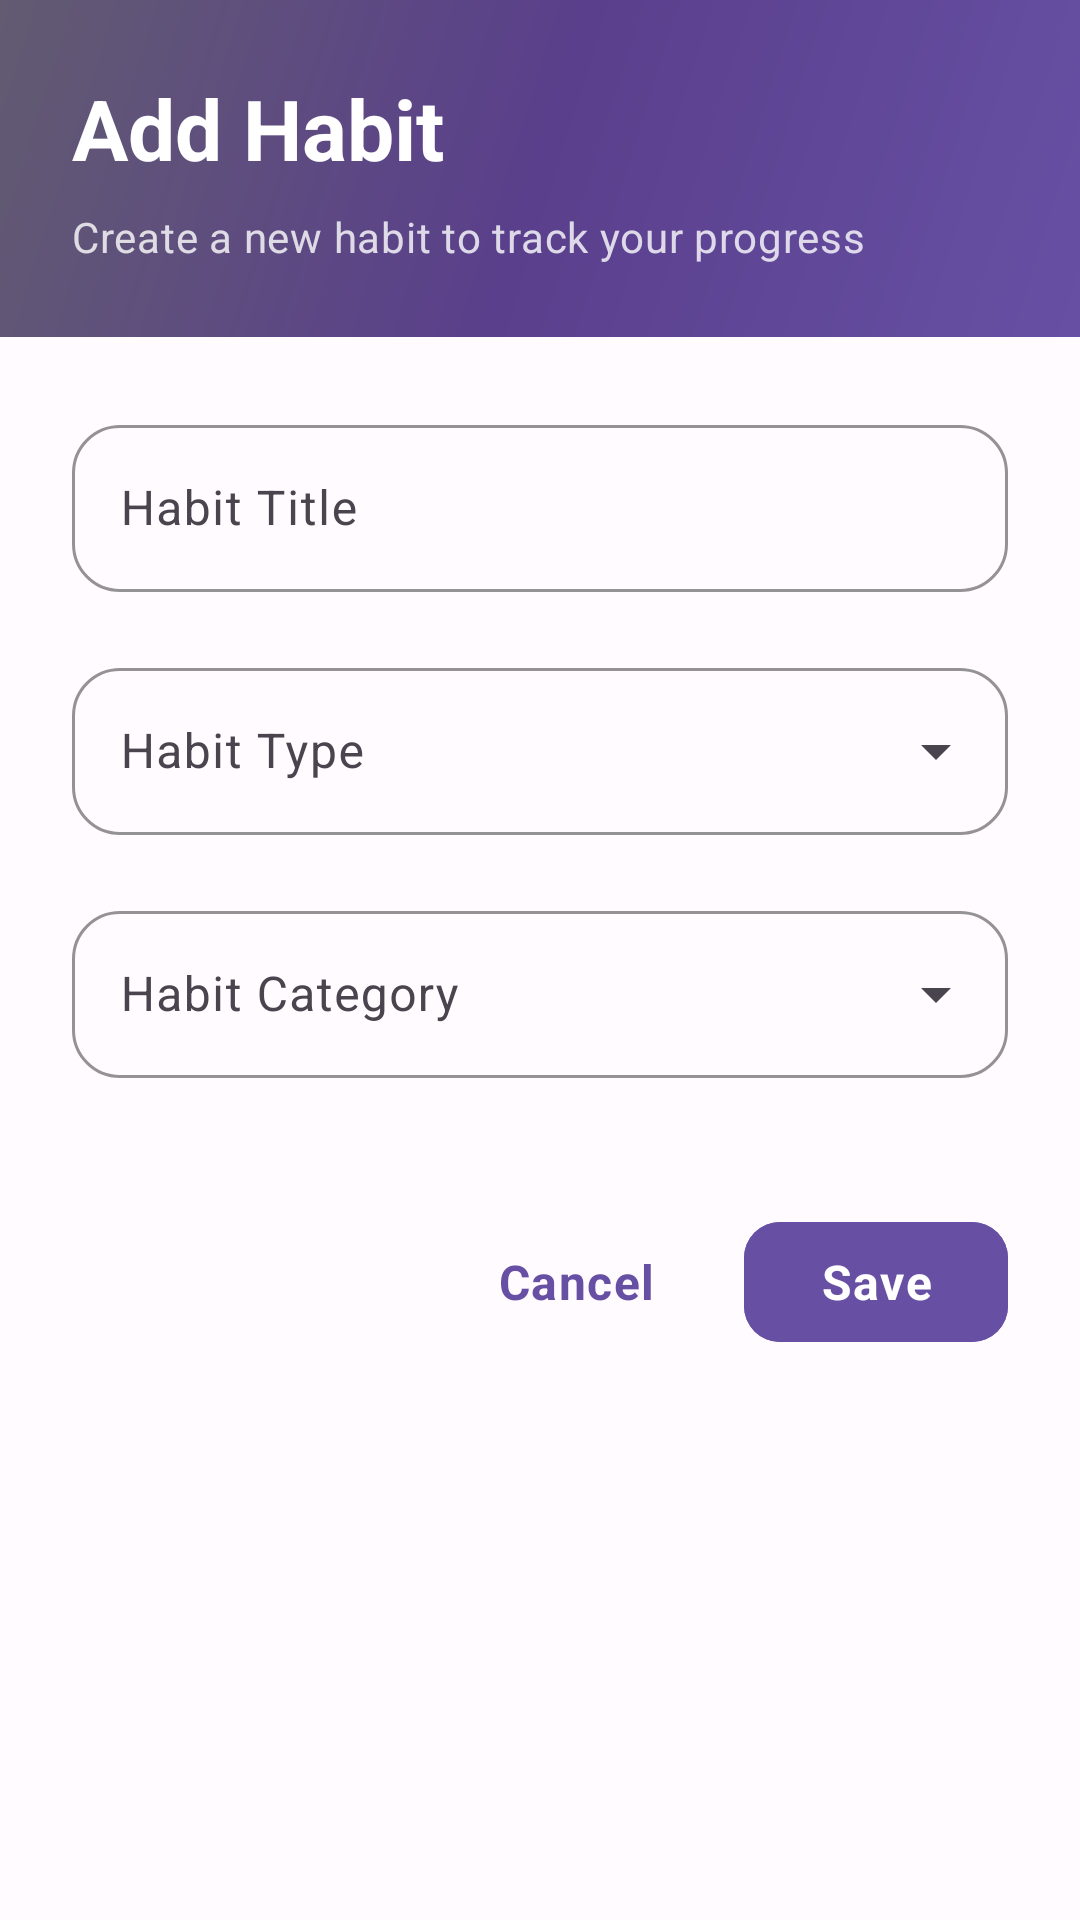

Layout XML and referenced resources for this Android screen:
<!-- AndroidManifest.xml: application theme Theme.WellnessBuddy -->
<!-- res/layout/dialog_edit_habit.xml -->
<?xml version="1.0" encoding="utf-8"?>
<LinearLayout xmlns:android="http://schemas.android.com/apk/res/android"
    xmlns:app="http://schemas.android.com/apk/res-auto"
    xmlns:tools="http://schemas.android.com/tools"
    android:layout_width="match_parent"
    android:layout_height="wrap_content"
    android:orientation="vertical"
    android:background="@color/surface">

    
    <LinearLayout
        android:layout_width="match_parent"
        android:layout_height="wrap_content"
        android:orientation="vertical"
        android:background="@drawable/header_gradient_background"
        android:padding="24dp"
        android:paddingTop="28dp">

        <TextView
            android:layout_width="wrap_content"
            android:layout_height="wrap_content"
            android:text="Add Habit"
            android:textAppearance="@style/TextAppearance.Material3.HeadlineMedium"
            android:textColor="@color/on_primary"
            android:textStyle="bold"
            android:layout_marginBottom="8dp" />

        <TextView
            android:layout_width="wrap_content"
            android:layout_height="wrap_content"
            android:text="Create a new habit to track your progress"
            android:textAppearance="@style/TextAppearance.Material3.BodyMedium"
            android:textColor="@color/on_primary"
            android:alpha="0.8" />

    </LinearLayout>

    
    <LinearLayout
        android:layout_width="match_parent"
        android:layout_height="wrap_content"
        android:orientation="vertical"
        android:padding="24dp">

        
        <com.google.android.material.textfield.TextInputLayout
            android:id="@+id/habit_title_input_layout"
            android:layout_width="match_parent"
            android:layout_height="wrap_content"
            android:layout_marginBottom="20dp"
            android:hint="@string/habit_title"
            app:startIconDrawable="@drawable/ic_edit"
            app:startIconTint="@color/primary"
            app:boxStrokeColor="@color/primary"
            app:hintTextColor="@color/primary"
            app:boxCornerRadiusTopStart="16dp"
            app:boxCornerRadiusTopEnd="16dp"
            app:boxCornerRadiusBottomStart="16dp"
            app:boxCornerRadiusBottomEnd="16dp"
            style="@style/Widget.Material3.TextInputLayout.OutlinedBox">

            <com.google.android.material.textfield.TextInputEditText
                android:id="@+id/habit_title_input"
                android:layout_width="match_parent"
                android:layout_height="wrap_content"
                android:inputType="textCapSentences"
                android:maxLines="1"
                android:textAppearance="@style/TextAppearance.Material3.BodyLarge" />

        </com.google.android.material.textfield.TextInputLayout>

        
        <com.google.android.material.textfield.TextInputLayout
            android:id="@+id/habit_type_input_layout"
            android:layout_width="match_parent"
            android:layout_height="wrap_content"
            android:layout_marginBottom="20dp"
            android:hint="@string/habit_type"
            app:startIconDrawable="@drawable/ic_settings"
            app:startIconTint="@color/primary"
            app:boxStrokeColor="@color/primary"
            app:hintTextColor="@color/primary"
            app:boxCornerRadiusTopStart="16dp"
            app:boxCornerRadiusTopEnd="16dp"
            app:boxCornerRadiusBottomStart="16dp"
            app:boxCornerRadiusBottomEnd="16dp"
            style="@style/Widget.Material3.TextInputLayout.OutlinedBox.ExposedDropdownMenu">

            <AutoCompleteTextView
                android:id="@+id/habit_type_spinner"
                android:layout_width="match_parent"
                android:layout_height="wrap_content"
                android:inputType="none"
                android:textAppearance="@style/TextAppearance.Material3.BodyLarge" />

        </com.google.android.material.textfield.TextInputLayout>

        
        <com.google.android.material.textfield.TextInputLayout
            android:id="@+id/category_input_layout"
            android:layout_width="match_parent"
            android:layout_height="wrap_content"
            android:layout_marginBottom="20dp"
            android:hint="@string/habit_category"
            app:startIconDrawable="@drawable/ic_other"
            app:startIconTint="@color/primary"
            app:boxStrokeColor="@color/primary"
            app:hintTextColor="@color/primary"
            app:boxCornerRadiusTopStart="16dp"
            app:boxCornerRadiusTopEnd="16dp"
            app:boxCornerRadiusBottomStart="16dp"
            app:boxCornerRadiusBottomEnd="16dp"
            style="@style/Widget.Material3.TextInputLayout.OutlinedBox.ExposedDropdownMenu">

            <AutoCompleteTextView
                android:id="@+id/category_spinner"
                android:layout_width="match_parent"
                android:layout_height="wrap_content"
                android:inputType="none"
                android:textAppearance="@style/TextAppearance.Material3.BodyLarge" />

        </com.google.android.material.textfield.TextInputLayout>

        
        <com.google.android.material.textfield.TextInputLayout
            android:id="@+id/target_input_layout"
            android:layout_width="match_parent"
            android:layout_height="wrap_content"
            android:layout_marginBottom="20dp"
            android:hint="@string/daily_target"
            android:visibility="gone"
            app:startIconDrawable="@drawable/ic_add"
            app:startIconTint="@color/primary"
            app:boxStrokeColor="@color/primary"
            app:hintTextColor="@color/primary"
            app:boxCornerRadiusTopStart="16dp"
            app:boxCornerRadiusTopEnd="16dp"
            app:boxCornerRadiusBottomStart="16dp"
            app:boxCornerRadiusBottomEnd="16dp"
            style="@style/Widget.Material3.TextInputLayout.OutlinedBox">

            <com.google.android.material.textfield.TextInputEditText
                android:id="@+id/target_input"
                android:layout_width="match_parent"
                android:layout_height="wrap_content"
                android:inputType="number"
                android:maxLines="1"
                android:textAppearance="@style/TextAppearance.Material3.BodyLarge" />

        </com.google.android.material.textfield.TextInputLayout>

        
        <com.google.android.material.card.MaterialCardView
            android:id="@+id/category_preview"
            android:layout_width="match_parent"
            android:layout_height="wrap_content"
            android:layout_marginTop="8dp"
            android:visibility="gone"
            app:cardCornerRadius="16dp"
            app:cardElevation="4dp"
            app:cardBackgroundColor="@color/primary_container"
            app:strokeWidth="0dp">

            <LinearLayout
                android:layout_width="match_parent"
                android:layout_height="wrap_content"
                android:orientation="horizontal"
                android:gravity="center_vertical"
                android:padding="16dp">

                <ImageView
                    android:id="@+id/category_preview_icon"
                    android:layout_width="24dp"
                    android:layout_height="24dp"
                    android:layout_marginEnd="12dp"
                    android:src="@drawable/ic_other"
                    android:tint="@color/on_primary_container" />

                <TextView
                    android:id="@+id/category_preview_text"
                    android:layout_width="wrap_content"
                    android:layout_height="wrap_content"
                    android:textAppearance="@style/TextAppearance.Material3.BodyMedium"
                    android:textColor="@color/on_primary_container"
                    android:textStyle="bold"
                    tools:text="Health &amp; Wellness" />

            </LinearLayout>

        </com.google.android.material.card.MaterialCardView>

        
        <LinearLayout
            android:layout_width="match_parent"
            android:layout_height="wrap_content"
            android:orientation="horizontal"
            android:gravity="end"
            android:layout_marginTop="24dp">

            <com.google.android.material.button.MaterialButton
                android:id="@+id/cancel_button"
                style="@style/Widget.Material3.Button.TextButton"
                android:layout_width="wrap_content"
                android:layout_height="wrap_content"
                android:layout_marginEnd="12dp"
                android:text="Cancel"
                android:textColor="@color/primary"
                android:textAppearance="@style/TextAppearance.Material3.BodyLarge"
                android:textStyle="bold" />

            <com.google.android.material.button.MaterialButton
                android:id="@+id/save_button"
                style="@style/Widget.Material3.Button"
                android:layout_width="wrap_content"
                android:layout_height="wrap_content"
                android:text="Save"
                android:backgroundTint="@color/primary"
                android:textColor="@color/on_primary"
                android:textAppearance="@style/TextAppearance.Material3.BodyLarge"
                android:textStyle="bold"
                app:cornerRadius="12dp" />

        </LinearLayout>

    </LinearLayout>

</LinearLayout>
<!-- resources referenced by this layout -->
<resources>
  <color name="on_primary">#FFFFFF</color>
  <color name="on_primary_container">#21005D</color>
  <color name="primary">#6750A4</color>
  <color name="primary_container">#EADDFF</color>
  <color name="surface">#FFFBFE</color>
  <!-- drawable header_gradient_background (drawable) -->
  <?xml version="1.0" encoding="utf-8"?>
  <shape xmlns:android="http://schemas.android.com/apk/res/android">
      <gradient
          android:angle="135"
          android:startColor="@color/primary"
          android:centerColor="@color/primary_variant"
          android:endColor="@color/secondary"
          android:type="linear" />
      <corners android:radius="0dp" />
  </shape>
  <string name="daily_target">Daily Target</string>
  <string name="habit_category">Habit Category</string>
  <string name="habit_title">Habit Title</string>
  <string name="habit_type">Habit Type</string>
  <style name="Theme.WellnessBuddy" parent="Base.Theme.WellnessBuddy" />
  <color name="primary_variant">#5A3F8C</color>
  <color name="secondary">#625B71</color>
  <style name="Base.Theme.WellnessBuddy" parent="Theme.Material3.DayNight.NoActionBar">
          
          <item name="colorPrimary">@color/primary</item>
          <item name="colorOnPrimary">@color/on_primary</item>
          <item name="colorPrimaryContainer">@color/primary_container</item>
          <item name="colorOnPrimaryContainer">@color/on_primary_container</item>
          
          <item name="colorSecondary">@color/secondary</item>
          <item name="colorOnSecondary">@color/on_secondary</item>
          <item name="colorSecondaryContainer">@color/secondary_container</item>
          <item name="colorOnSecondaryContainer">@color/on_secondary_container</item>
          
          <item name="colorTertiary">@color/tertiary</item>
          <item name="colorOnTertiary">@color/on_tertiary</item>
          <item name="colorTertiaryContainer">@color/tertiary_container</item>
          <item name="colorOnTertiaryContainer">@color/on_tertiary_container</item>
          
          <item name="colorError">@color/error</item>
          <item name="colorOnError">@color/on_error</item>
          <item name="colorErrorContainer">@color/error_container</item>
          <item name="colorOnErrorContainer">@color/on_error_container</item>
          
          <item name="colorSurface">@color/surface</item>
          <item name="colorOnSurface">@color/on_surface</item>
          <item name="colorSurfaceVariant">@color/surface_variant</item>
          <item name="colorOnSurfaceVariant">@color/on_surface_variant</item>
          
          <item name="colorOutline">@color/outline</item>
          <item name="colorOutlineVariant">@color/outline_variant</item>
          
          <item name="android:colorBackground">@color/background</item>
          <item name="colorOnBackground">@color/on_background</item>
      </style>
  <color name="on_secondary">#FFFFFF</color>
  <color name="secondary_container">#E8DEF8</color>
  <color name="on_secondary_container">#1D192B</color>
  <color name="tertiary">#7D5260</color>
  <color name="on_tertiary">#FFFFFF</color>
  <color name="tertiary_container">#FFD8E4</color>
  <color name="on_tertiary_container">#31111D</color>
  <color name="error">#BA1A1A</color>
  <color name="on_error">#FFFFFF</color>
  <color name="error_container">#FFDAD6</color>
  <color name="on_error_container">#410002</color>
  <color name="on_surface">#1C1B1F</color>
  <color name="surface_variant">#E7E0EC</color>
  <color name="on_surface_variant">#49454F</color>
  <color name="outline">#79747E</color>
  <color name="outline_variant">#CAC4D0</color>
  <color name="background">#FFFBFE</color>
  <color name="on_background">#1C1B1F</color>
</resources>
